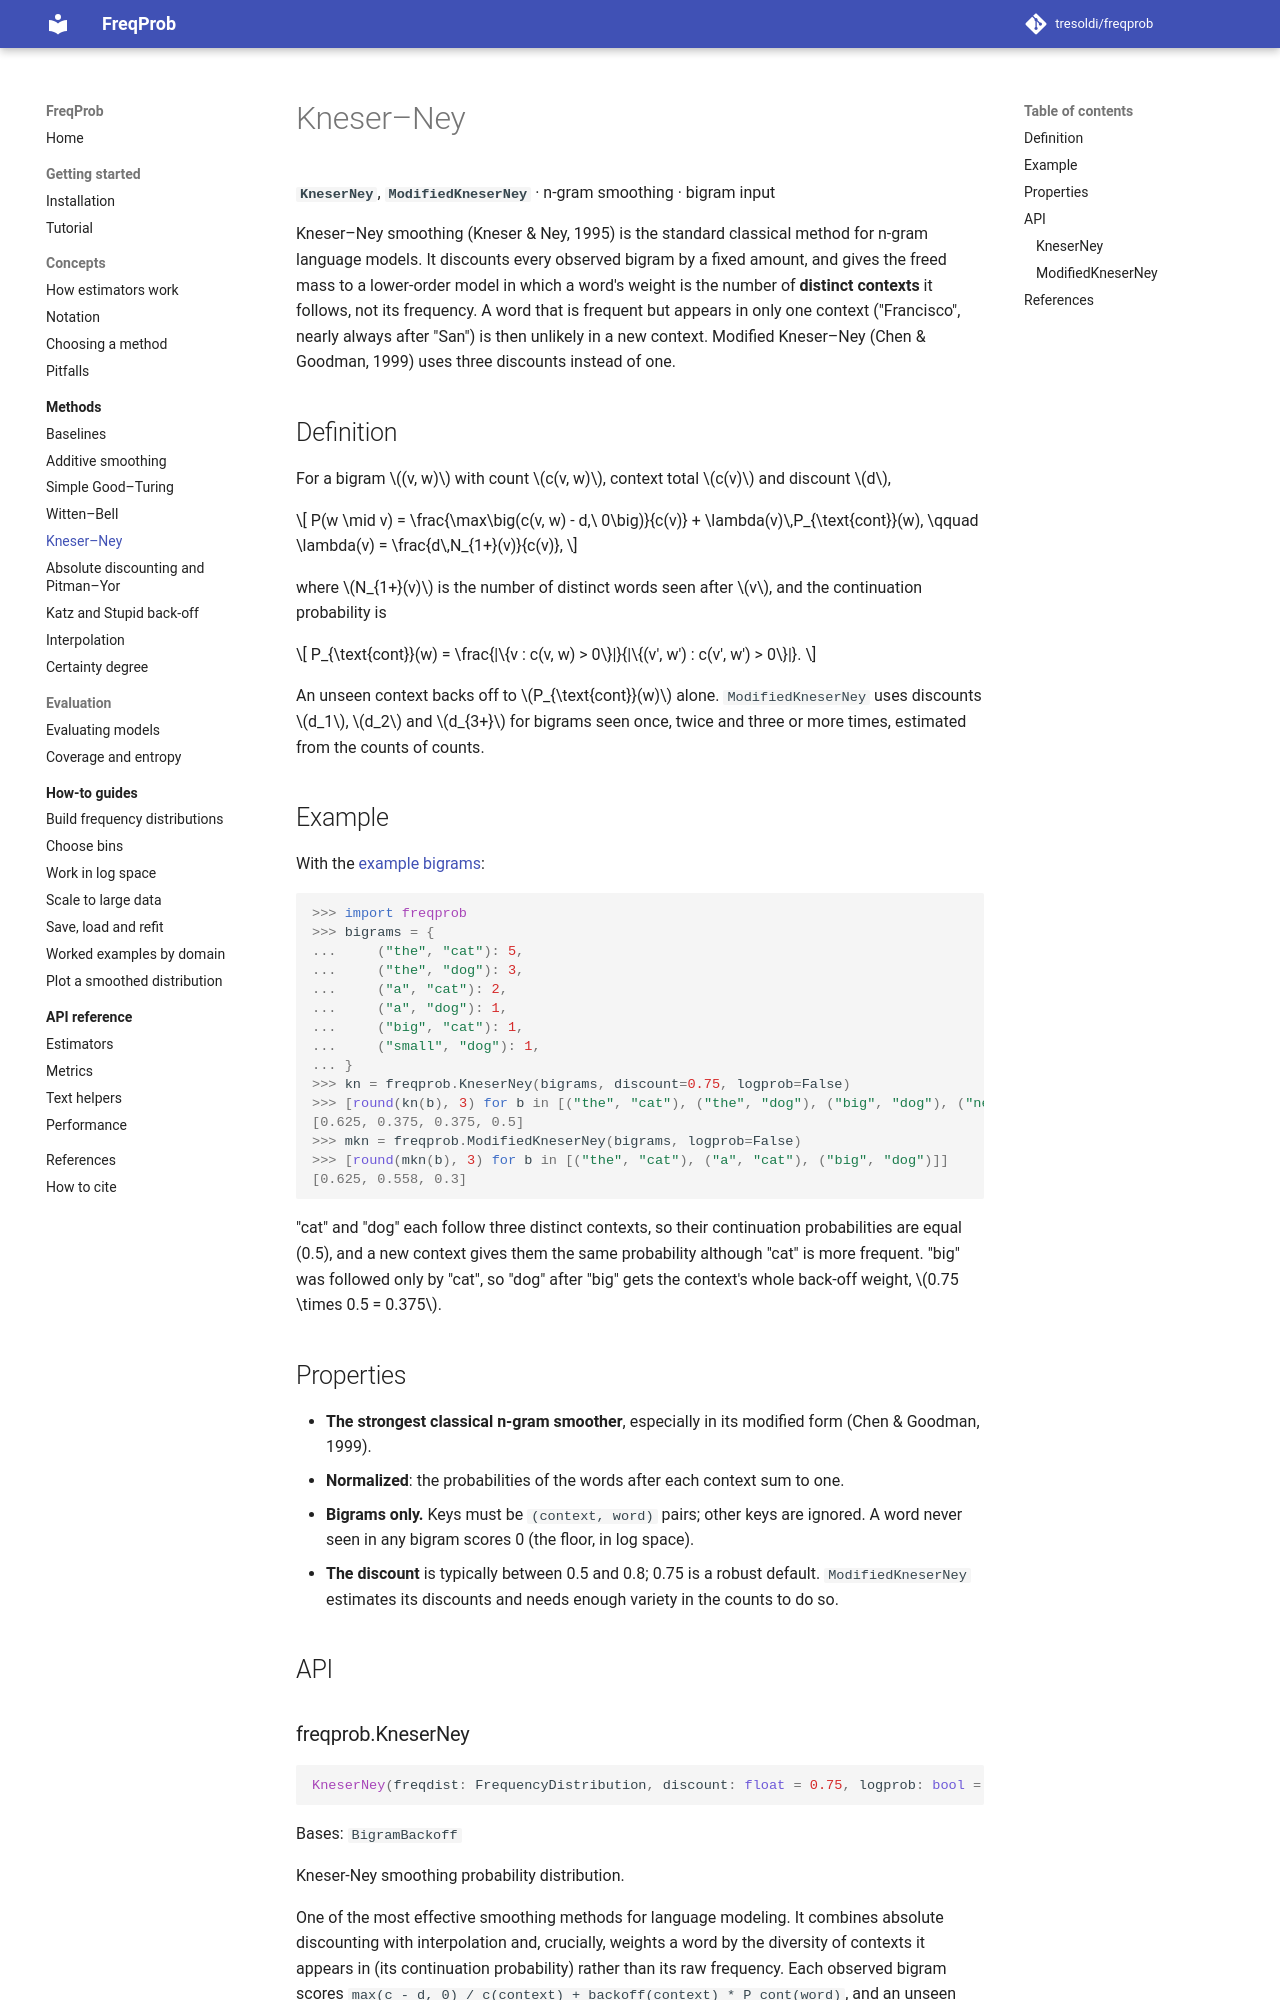

repository: tresoldi/freqprob · page: 0.9/methods/kneser-ney/index.html · generator: mkdocs

# Kneser–Ney

**`KneserNey`**, **`ModifiedKneserNey`** · n-gram smoothing · bigram input

Kneser–Ney smoothing (Kneser & Ney, 1995) is the standard classical method for
n-gram language models. It discounts every observed bigram by a fixed amount,
and gives the freed mass to a lower-order model in which a word's weight is the
number of **distinct contexts** it follows, not its frequency. A word that is
frequent but appears in only one context ("Francisco", nearly always after
"San") is then unlikely in a new context. Modified Kneser–Ney (Chen & Goodman,
1999) uses three discounts instead of one.

## Definition

For a bigram $(v, w)$ with count $c(v, w)$, context total $c(v)$ and discount
$d$,

$$
P(w \mid v) = \frac{\max\big(c(v, w) - d,\ 0\big)}{c(v)}
+ \lambda(v)\,P_{\text{cont}}(w),
\qquad
\lambda(v) = \frac{d\,N_{1+}(v)}{c(v)},
$$

where $N_{1+}(v)$ is the number of distinct words seen after $v$, and the
continuation probability is

$$
P_{\text{cont}}(w) = \frac{|\{v : c(v, w) > 0\}|}{|\{(v', w') : c(v', w') > 0\}|}.
$$

An unseen context backs off to $P_{\text{cont}}(w)$ alone. `ModifiedKneserNey`
uses discounts $d_1$, $d_2$ and $d_{3+}$ for bigrams seen once, twice and three
or more times, estimated from the counts of counts.
